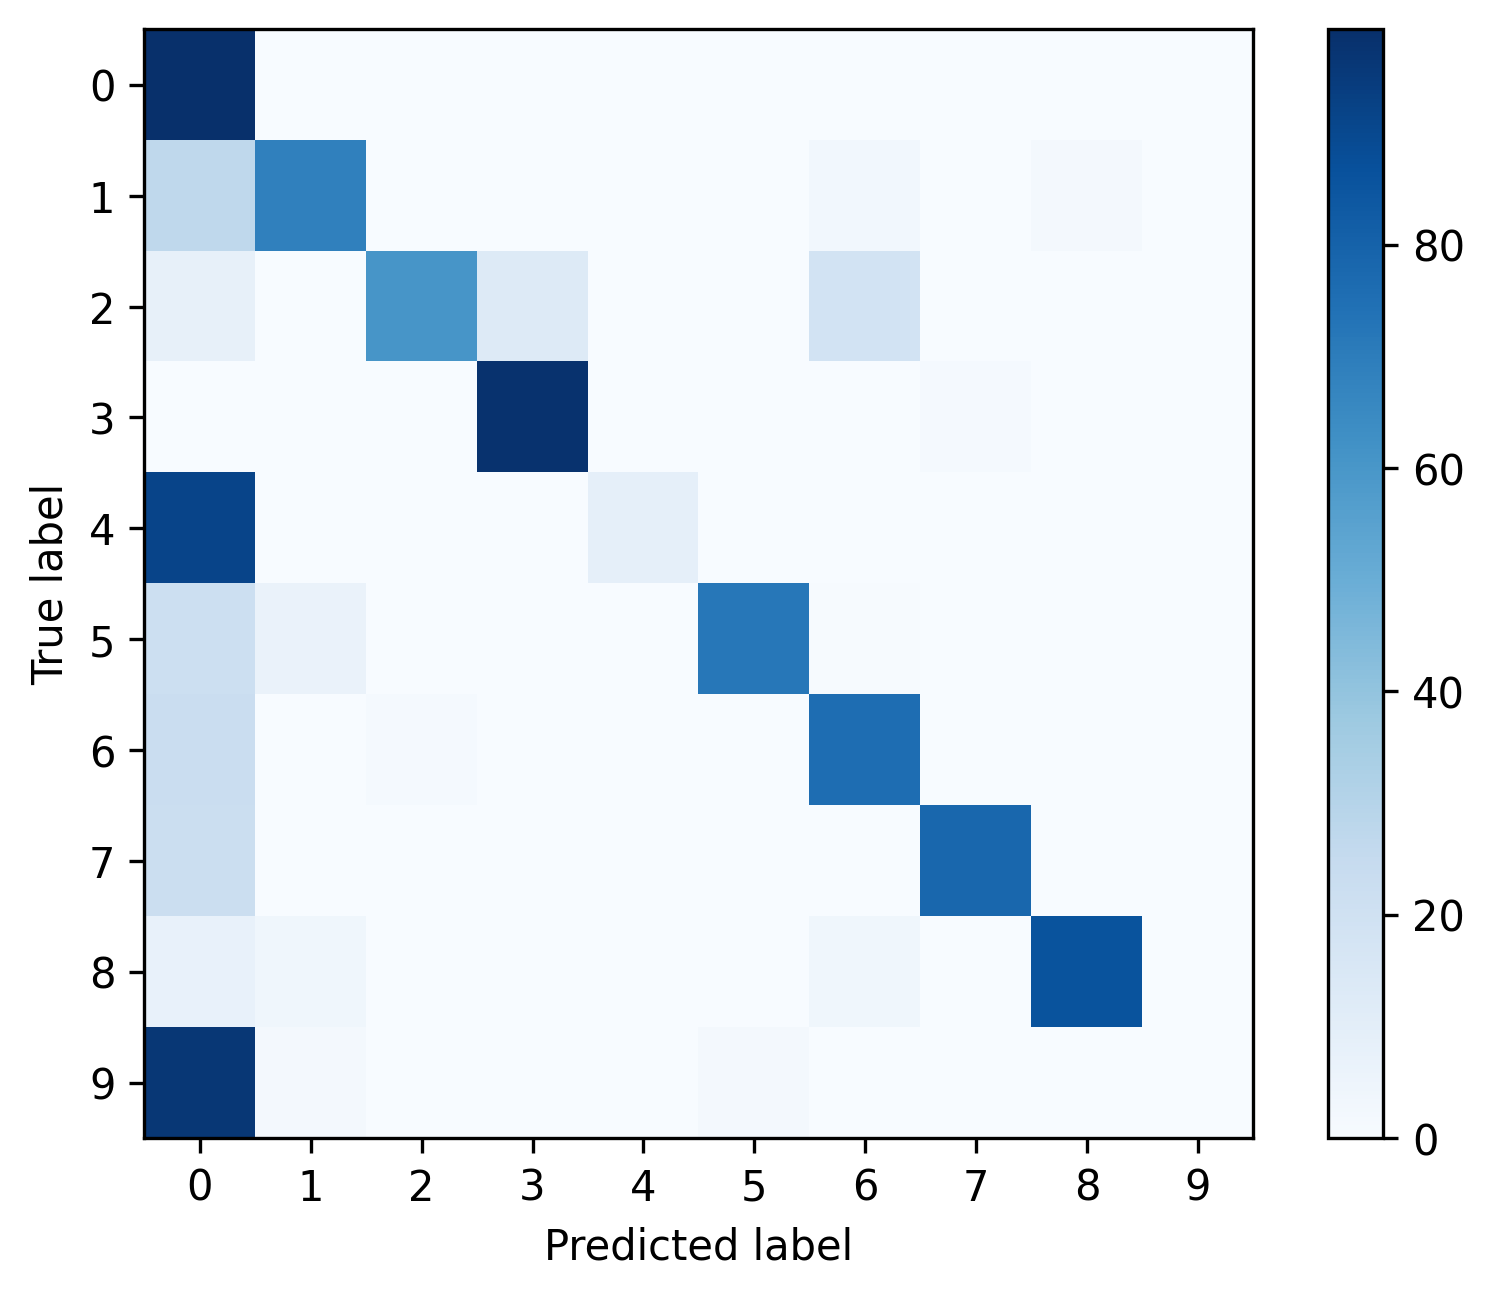

The table this chart was drawn from, first rows:
, 0, 1, 2, 3, 4, 5, 6, 7, 8, 9
0, 0.9928, 0.003034, 0.0001411, 0.0007762, 7.056167090036692e-05, 7.056167090036692e-05, 0.002681, 0.0002822, 0.0001411, 0.0
1, 0.2694, 0.6839, 0.0, 0.0, 0.0, 0.0, 0.02936, 0.0, 0.01727, 0.0
2, 0.07849, 0.001214, 0.6043, 0.1313, 0.0, 0.0, 0.1825, 0.002225, 0.0, 0.0
3, 0.001683, 0.0, 0.0, 0.9836, 0.0, 0.0, 0.0001052, 0.01462, 0.0, 0.0
4, 0.9125, 0.0, 0.0, 0.0, 0.0875, 0.0, 0.0, 0.0, 0.0, 0.0
5, 0.2158, 0.06224, 0.0, 0.0, 0.0, 0.7178, 0.004149, 0.0, 0.0, 0.0
6, 0.2273, 0.0, 0.01515, 0.0, 0.0, 0.0, 0.7576, 0.0, 0.0, 0.0
7, 0.2197, 0.0, 0.0, 0.0, 0.0, 0.0, 0.0003945, 0.7799, 0.0, 0.0
8, 0.07143, 0.03571, 0.0, 0.0, 0.0, 0.0, 0.03571, 0.0, 0.8571, 0.0
9, 0.9655, 0.01724, 0.0, 0.0, 0.0, 0.01724, 0.0, 0.0, 0.0, 0.0
